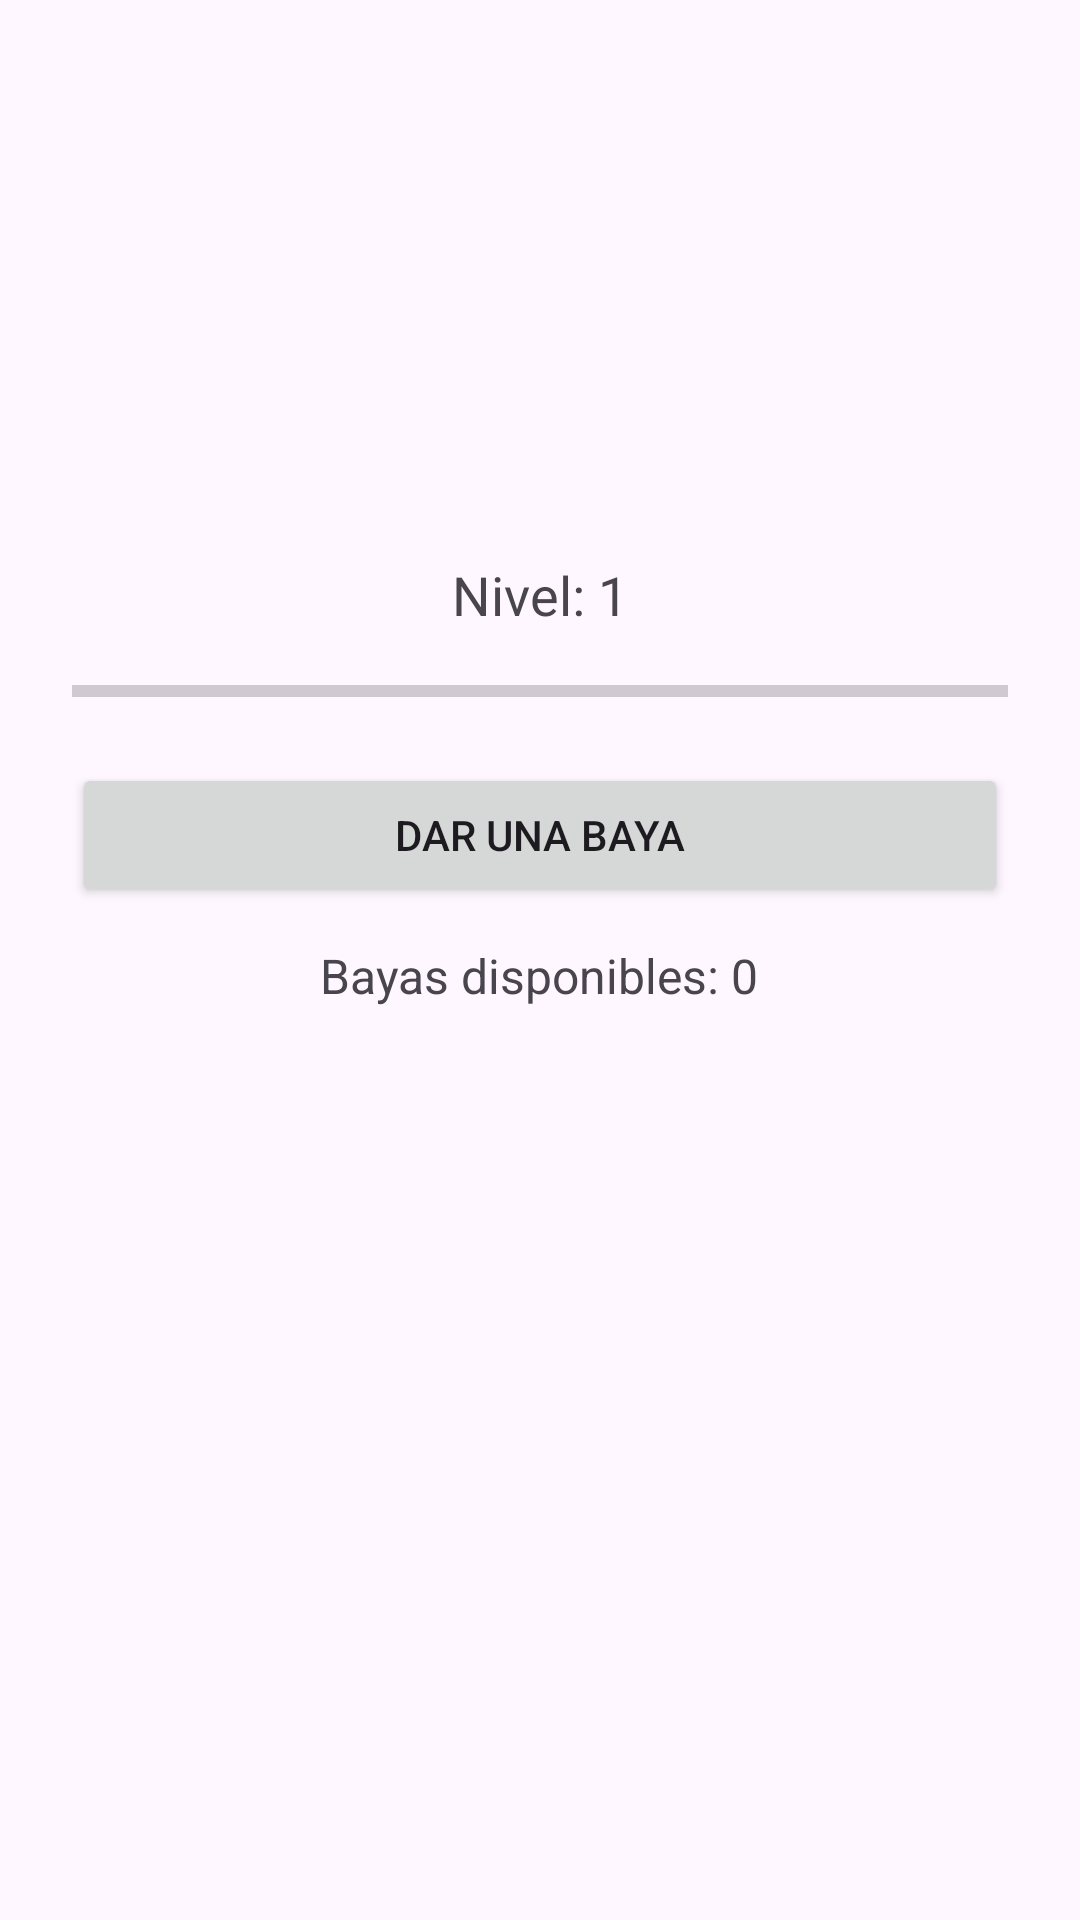

Reconstruct the res/layout file that produces this screen, plus the resources it refers to.
<!-- AndroidManifest.xml: application theme Theme.PokeApp -->
<!-- res/layout/modal_team_pokemon.xml -->
<?xml version="1.0" encoding="utf-8"?>
<LinearLayout xmlns:android="http://schemas.android.com/apk/res/android"
    android:id="@+id/modalTeamPokemon"
    android:layout_width="match_parent"
    android:layout_height="wrap_content"
    android:orientation="vertical"
    android:padding="24dp">

    <ImageView
        android:id="@+id/imgAnimatedPokemon"
        android:layout_width="150dp"
        android:layout_height="150dp"
        android:layout_gravity="center" />

    <TextView
        android:id="@+id/txtNivel"
        android:layout_width="wrap_content"
        android:layout_height="wrap_content"
        android:text="Nivel: 1"
        android:textSize="18sp"
        android:layout_gravity="center"
        android:layout_marginTop="12dp"/>

    <ProgressBar
        android:id="@+id/progresoNivel"
        android:layout_width="match_parent"
        android:layout_height="wrap_content"
        android:max="100"
        android:progress="0"
        style="?android:attr/progressBarStyleHorizontal"
        android:layout_marginTop="12dp"/>

    <Button
        android:id="@+id/btnAlimentar"
        android:layout_width="match_parent"
        android:layout_height="wrap_content"
        android:text="Dar una baya"
        android:layout_marginTop="16dp"/>
    <TextView
        android:id="@+id/txtBayasDisponibles"
        android:layout_width="wrap_content"
        android:layout_height="wrap_content"
        android:text="Bayas disponibles: 0"
        android:layout_gravity="center"
        android:layout_marginTop="12dp"
        android:textSize="16sp"/>

</LinearLayout>
<!-- resources referenced by this layout -->
<resources>
  <style name="Theme.PokeApp" parent="Base.Theme.PokeApp" />
  <style name="Base.Theme.PokeApp" parent="Theme.Material3.DayNight.NoActionBar">
          
          
      </style>
</resources>
